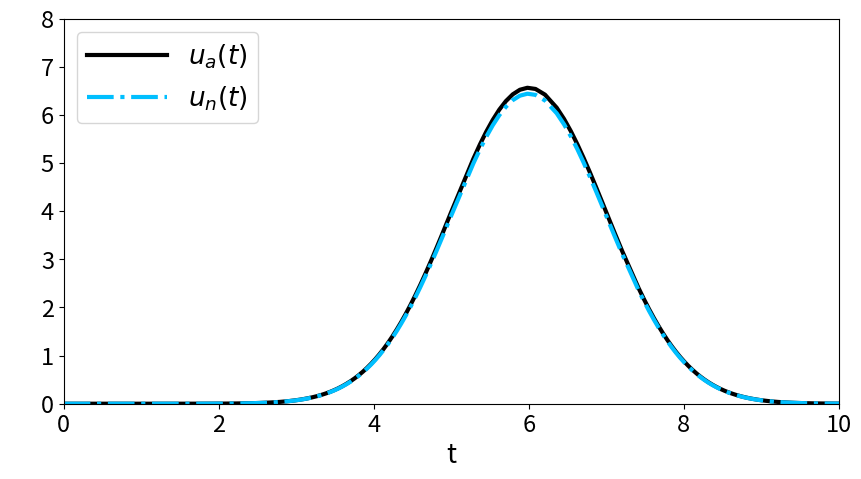

The script that saved this image:
"""
[redacted]
is an implementation of the embedded Dormand-Prince Runge-Kutta Method with adaptive step size control.
"""
import numpy as np
import matplotlib.pyplot as plt
#some initial values
t0=0
tfinal=10
steps=2**5
dt=(tfinal-t0)/(steps)
u0=0.0000001
a=6
#error tolerance
tol=10**(-8)
#differential equation function f
def f(t,u):
    return -(t-a)*u
#setting up arrays
t=np.empty(1, dtype='double')
t[0]=t0
tn=t0
u=np.empty(1, dtype='double')
u[0]=u0
un=u0
#time integration loop
while(tn<=10):    
    k1=dt*f(tn,un)
    k2=dt*f(tn+(1/5)*dt,un+(1/5)*k1)
    k3=dt*f(tn+(3/10)*dt,un+(3/40)*k1+(9/40)*k2)
    k4=dt*f(tn+(4/5)*dt,un+(44/45)*k1-(56/15)*k2+(32/9)*k3)
    k5=dt*f(tn+(8/9)*dt,un+(19372/6561)*k1-(25360/2187)*k2+(64448/6561)*k3-(212/729)*k4)
    k6=dt*f(tn+dt,un+(9017/3168)*k1-(355/33)*k2+(46732/5247)*k3+(49/176)*k4-(5103/18656)*k5)
    k7=dt*f(tn+dt,un+(35/384)*k1+(500/1113)*k3+(125/192)*k4-(2187/6784)*k5+(11/84)*k6)
    #order 5 coefficients
    b1=35/384
    b2=0
    b3=500/1113
    b4=125/192
    b5=-(2187/6784)
    b6=11/84
    b7=0
    #order 4 coefficients
    tildeb1=5179/57600
    tildeb2=0
    tildeb3=7571/16695
    tildeb4=393/640
    tildeb5=-(92097/339200)
    tildeb6=187/2100
    tildeb7=1/40
    err=(b1-tildeb1)*k1+(b2-tildeb2)*k2+(b3-tildeb3)*k3+(b4-tildeb4)*k4+(b5-tildeb5)*k5+(b6-tildeb6)*k6+(b7-tildeb7)*k7
    print(err)
    un=un+b1*k1+b2*k2+b3*k3+b4*k4+b5*k5+b6*k6+b7*k7
    tn=tn+dt
    t=np.append(t,tn)
    u=np.append(u,un)
    if(np.abs(err)>tol):
        dt=0.95*dt*(tol/np.abs(err))**(0.25)
    if(np.abs(err) <= tol):
        dt=0.95*dt*(tol/np.abs(err))**(0.2)
#analytical solution       
ua=u0*np.exp(-0.5*(t-a*2)*t)
#plotting analytical vs numerical solutions for order 5
ax1 = plt.subplots(1, sharex=True, figsize=(10,5))          
plt.plot(t,ua,color='black',linestyle='-',linewidth=3,label="$u_a(t)$")
plt.plot(t,u,color='deepskyblue',linestyle='-.',linewidth=3,label = "$u_n(t)$")
plt.xlabel("t",fontsize=19) 
plt.ylabel(r' ',fontsize=19,labelpad=20).set_rotation(0)
plt.ylim([0,8])
plt.xlim([t0,tfinal]) 
plt.xticks(fontsize= 17)
plt.yticks(fontsize= 17) 
plt.legend(loc=2,fontsize=19,handlelength=3) 
plt.savefig("stepsize.pdf")
plt.show()
